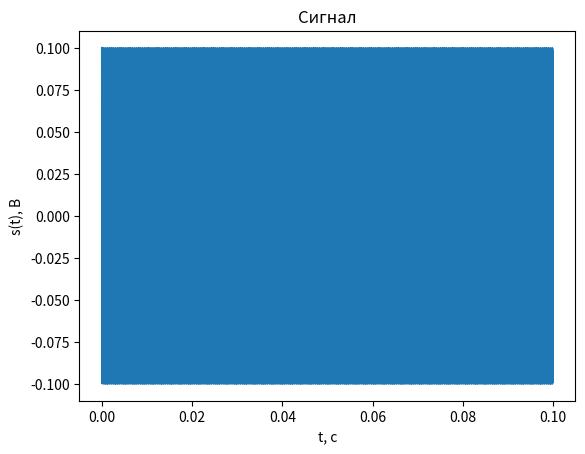
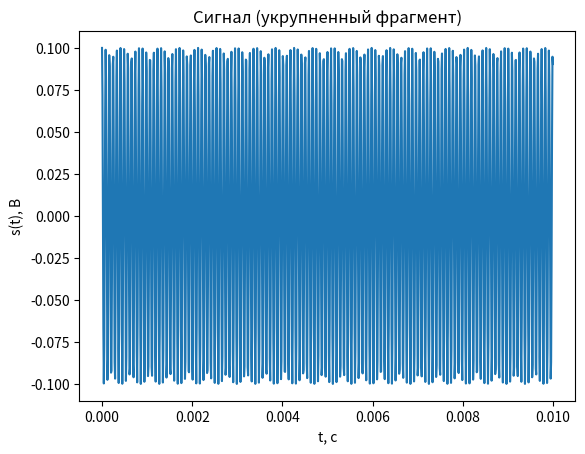

Write Python code to recreate these figures, in order.
import math
import numpy as np
import matplotlib.pyplot as ppl
import csv

ampl = 0.1
offset = 0
freq = 12207.03125
phase = 0
samp_freq = 100 * 1000
duration = 100 / 1000

def calc(ampl, offset, freq, phase, samp_freq, duration):
    samp_count = math.floor(samp_freq * duration) + 1
    model_freq = freq / samp_freq
    phase_rad = math.pi * (phase / 180)
    return samp_count, model_freq, phase_rad

def signal(t):
    return np.cos(2 * math.pi * freq * t + phase_rad) * ampl + offset

def visualize(t, title):
    s = signal(t)
    ppl.xlabel('t, с')
    ppl.ylabel('s(t), В')
    ppl.title(title)
    ppl.plot(t, s)
    ppl.show()

samp_count, model_freq, phase_rad = calc(
    ampl,
    offset,
    freq,
    phase,
    samp_freq,
    duration)

print('Количество отчетов для моделирования:', samp_count)
print('Частота сигнала в модели:', model_freq)
print('Начальная фаза в радианах:', phase_rad)

t = np.round(np.linspace(0, duration, samp_count), 7)
visualize(t, 'Сигнал')

t_fragment = np.round(np.linspace(0, duration / 10, int((samp_count - 1) / 10 + 1)), 7)
visualize(t_fragment, 'Сигнал (укрупненный фрагмент)')

with open('1_signal.csv', 'w') as csvfile:
    writer = csv.writer(csvfile)
    rows = [('t', 's(t)')] + list(zip(t, signal(t)))
    writer.writerows(rows)
